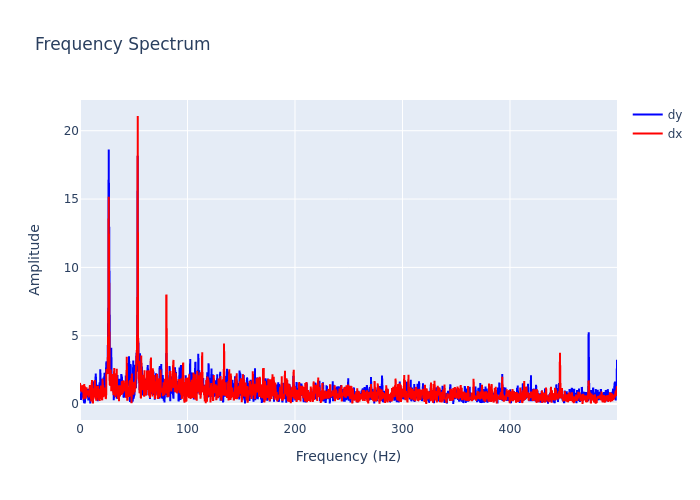

The data file committed next to this chart (first rows):
, frequency, dx, dy
0, 0.0, 1.545, 0.6067
1, 0.2999, 1.166, 0.4101
2, 0.5997, 1.385, 0.7638
3, 0.8996, 0.9307, 0.2988
4, 1.199, 1.189, 1.226
5, 1.499, 0.9321, 0.9061
6, 1.799, 1.37, 0.4583
7, 2.099, 0.9639, 1.168
8, 2.399, 0.8487, 0.6594
9, 2.699, 1.017, 0.7504
10, 2.999, 1.394, 0.7925
11, 3.298, 0.3372, 0.4043
12, 3.598, 0.6519, 0.257
13, 3.898, 1.471, 0.06351
14, 4.198, 0.7561, 0.6501
15, 4.498, 1.286, 0.04587
16, 4.798, 1.1, 0.6642
17, 5.097, 0.8642, 0.4891
18, 5.397, 0.3951, 0.7891
19, 5.697, 0.7875, 0.6507
20, 5.997, 1.225, 0.6888
21, 6.297, 0.6419, 0.5943
22, 6.597, 0.9113, 0.5173
23, 6.897, 0.9814, 0.7284
24, 7.196, 0.9252, 0.6604
25, 7.496, 0.9925, 1.118
26, 7.796, 0.5617, 0.2542
27, 8.096, 0.4918, 1.037
28, 8.396, 0.7571, 0.6722
29, 8.696, 0.6078, 0.4168
30, 8.996, 1.271, 0.7982
31, 9.295, 1.385, 0.1014
32, 9.595, 0.7498, 0.04873
33, 9.895, 1.067, 0.8617
34, 10.19, 0.5494, 0.5351
35, 10.49, 0.1967, 0.2945
36, 10.79, 0.5701, 1.011
37, 11.09, 1.752, 0.57
38, 11.39, 0.5713, 1.29
39, 11.69, 1.163, 1.631
40, 11.99, 0.0406, 1.42
41, 12.29, 0.9036, 1.669
42, 12.59, 1.141, 0.5983
43, 12.89, 0.8541, 1.226
44, 13.19, 0.869, 0.7518
45, 13.49, 0.4793, 0.5084
46, 13.79, 1.752, 1.148
47, 14.09, 0.597, 0.638
48, 14.39, 0.3586, 1.726
49, 14.69, 0.5296, 2.226
50, 14.99, 0.3402, 1.38
51, 15.29, 0.2437, 0.655
52, 15.59, 1.341, 0.5886
53, 15.89, 0.8433, 0.9587
54, 16.19, 0.7287, 0.4394
55, 16.49, 0.4388, 0.2028
56, 16.79, 1.342, 1.414
57, 17.09, 1.15, 0.9151
58, 17.39, 0.2848, 0.7633
59, 17.69, 0.8961, 1.162
... 1,607 more rows
